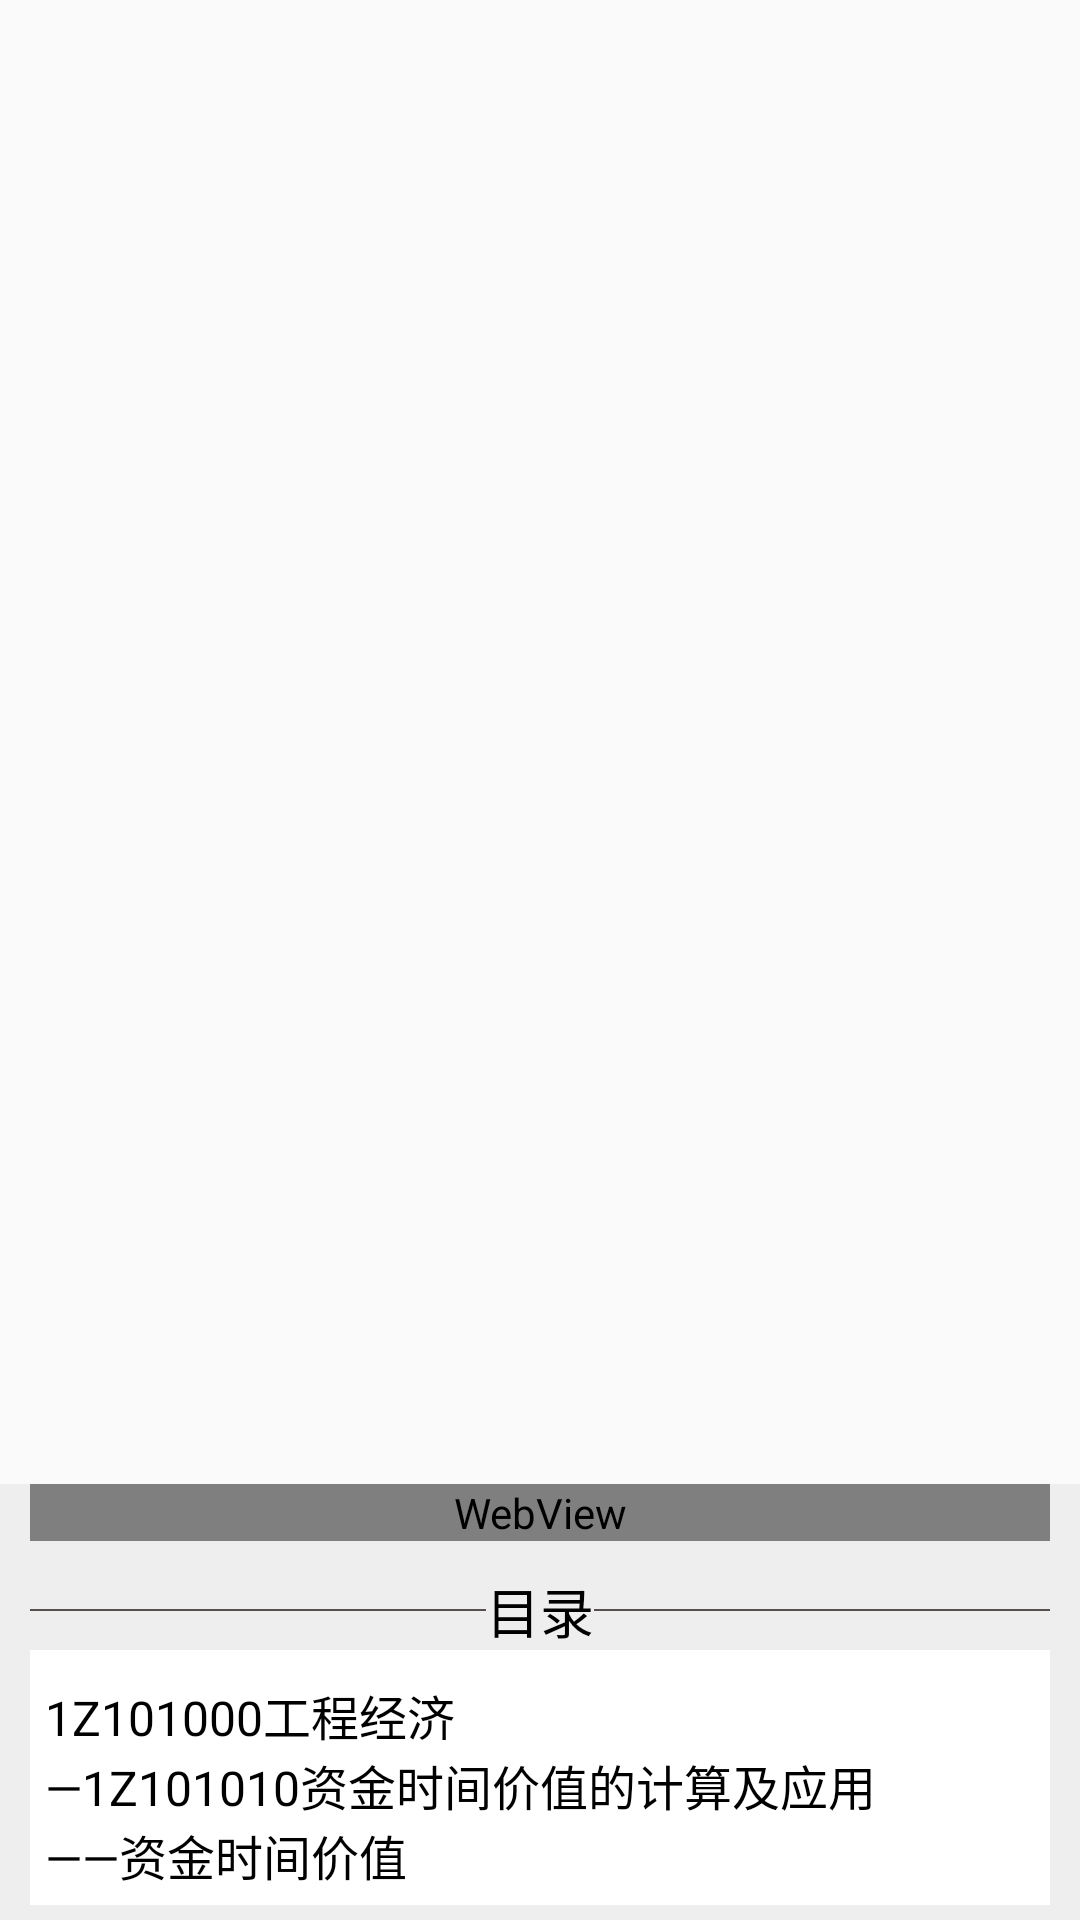

This screen was rendered from an Android layout file. Write that file and the resources it references.
<!-- AndroidManifest.xml: application theme AppTheme -->
<!-- res/layout/view_item_memory.xml -->
<?xml version="1.0" encoding="utf-8"?>
<RelativeLayout xmlns:android="http://schemas.android.com/apk/res/android"
    android:layout_width="match_parent"
    android:layout_height="match_parent" >
    <ScrollView
        android:id="@+id/scrollview_content"
        android:layout_width="match_parent"
        android:layout_height="wrap_content"
        android:layout_above="@+id/select_question_re" >
        <RelativeLayout
            android:id="@+id/top_re"
            android:layout_width="match_parent"
            android:layout_height="match_parent"
            android:background="@color/default_color" >
            <WebView
                android:id="@+id/webview_item_content"
                android:layout_width="match_parent"
                android:layout_height="wrap_content"
                android:layout_marginLeft="10dip"
                android:layout_marginRight="10dip"
                android:background="@color/white" />
            <RelativeLayout
                android:layout_width="match_parent"
                android:layout_height="wrap_content"
                android:layout_below="@+id/webview_item_content" >
                <RelativeLayout
                    android:id="@+id/mu_lu_re"
                    android:layout_width="match_parent"
                    android:layout_height="wrap_content"
                    android:layout_marginTop="10dip" >

                    <TextView
                        android:layout_width="match_parent"
                        android:layout_height="0.5dip"
                        android:layout_alignParentLeft="true"
                        android:layout_centerVertical="true"
                        android:layout_marginLeft="10dip"
                        android:layout_toLeftOf="@+id/mulu_text"
                        android:background="@color/dark_black" />

                    <TextView
                        android:id="@+id/mulu_text"
                        android:layout_width="wrap_content"
                        android:layout_height="wrap_content"
                        android:layout_centerHorizontal="true"
                        android:layout_centerVertical="true"
                        android:textSize="18sp"
                        android:textColor="@color/black"
                        android:text="目录" />

                    <TextView
                        android:layout_width="match_parent"
                        android:layout_height="0.5dip"
                        android:layout_alignParentRight="true"
                        android:layout_centerVertical="true"
                        android:layout_marginRight="10dip"
                        android:layout_toRightOf="@+id/mulu_text"
                        android:background="@color/dark_black" />
                </RelativeLayout>

                <RelativeLayout
                    android:layout_width="match_parent"
                    android:layout_height="wrap_content"
                    android:layout_below="@+id/mu_lu_re"
                    android:layout_marginLeft="10dip"
                    android:layout_marginRight="10dip"
                    android:background="@drawable/corner_pager_main_memory_rect"
                    android:paddingBottom="5dip"
                    android:layout_marginBottom="5dip"
                    android:paddingLeft="5dip"
                    android:paddingRight="5dip"
                    android:paddingTop="10dip" >
                    <TextView
                        android:id="@+id/first_name"
                        android:layout_width="match_parent"
                        android:layout_height="wrap_content"
                        android:textSize="16sp"
                        android:textColor="@color/black"
                        android:text="1Z101000工程经济" />

                    <TextView
                        android:id="@+id/second_name"
                        android:layout_width="match_parent"
                        android:layout_height="wrap_content"
                        android:layout_below="@+id/first_name"
                         android:textSize="16sp"
                        android:textColor="@color/black"
                        android:text="—1Z101010资金时间价值的计算及应用" />

                    <TextView
                        android:id="@+id/three_name"
                        android:layout_width="match_parent"
                        android:layout_height="wrap_content"
                        android:layout_below="@+id/second_name"
                         android:textSize="16sp"
                        android:textColor="@color/black"
                        android:text="——资金时间价值" />
                </RelativeLayout>
            </RelativeLayout>
        </RelativeLayout>
    </ScrollView>

    <RelativeLayout
        android:id="@+id/select_question_re"
        android:layout_width="match_parent"
        android:layout_height="wrap_content"
        android:background="@color/default_color"
        android:layout_alignParentBottom="true" >
        <LinearLayout
            android:id="@+id/select_question"
            android:layout_width="match_parent"
            android:layout_height="wrap_content"
            android:layout_centerHorizontal="true"
            android:layout_centerVertical="true"
            android:orientation="vertical" >
        </LinearLayout>

        <RelativeLayout
            android:id="@+id/remmber_again_next"
            android:layout_width="match_parent"
            android:layout_height="wrap_content"
            android:layout_alignParentLeft="true"
            android:layout_alignParentRight="true"
            android:layout_centerVertical="true"
            android:visibility="gone">
        </RelativeLayout>
    </RelativeLayout>

</RelativeLayout>
<!-- resources referenced by this layout -->
<resources>
  <color name="black">#000000</color>
  <color name="dark_black">#554F4E</color>
  <color name="default_color">#eeeeef</color>
  <color name="white">#FFFFFF</color>
  <!-- drawable corner_pager_main_memory_rect (drawable) -->
  <?xml version="1.0" encoding="utf-8"?>
  <shape xmlns:android="http://schemas.android.com/apk/res/android" >
  
      <solid android:color="@color/white" >
      </solid>
  
      <stroke
          android:width="0.5dip"
          android:color="@color/white" >
      </stroke>
  
      <corners
          android:bottomLeftRadius="0dip"
          android:bottomRightRadius="0dip"
          android:topLeftRadius="0dip"
          android:topRightRadius="0dip" >
      </corners>
  
  </shape>
  <style name="AppTheme" parent="AppBaseTheme">
          
      </style>
  <style name="AppBaseTheme" parent="Theme.AppCompat.Light">
          
      </style>
</resources>
